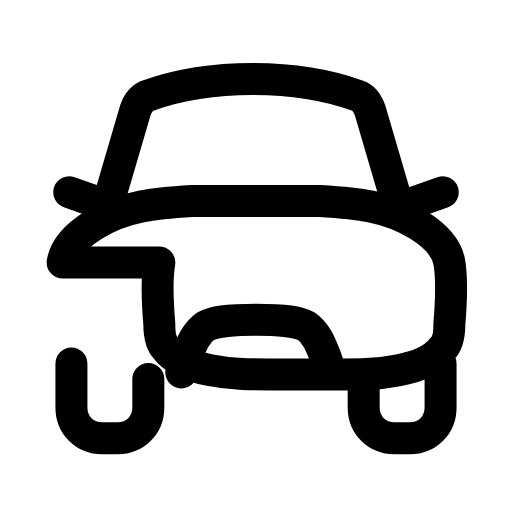
t = 0.00 s
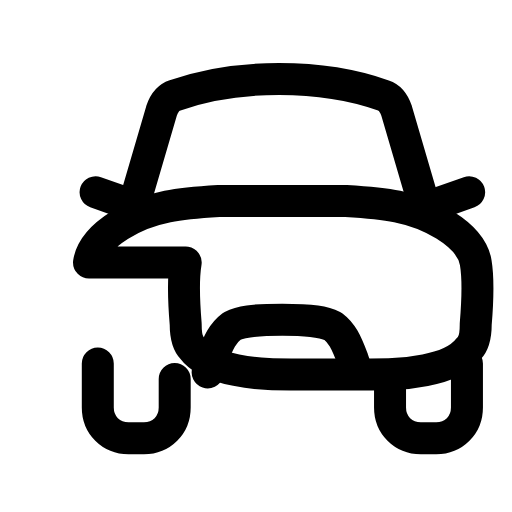
t = 0.28 s
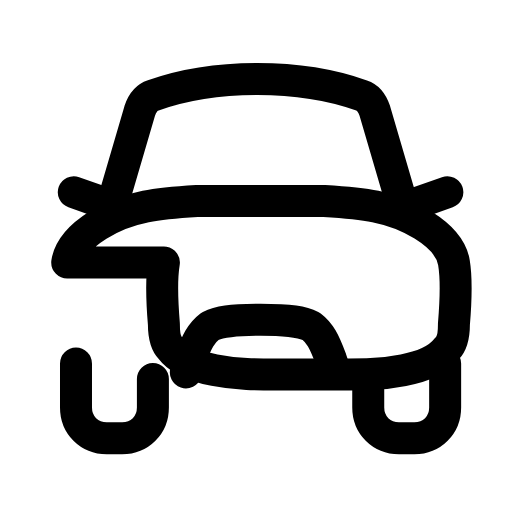
t = 0.52 s
t = 0.80 s: frame unchanged from t = 0.00 s, image omitted
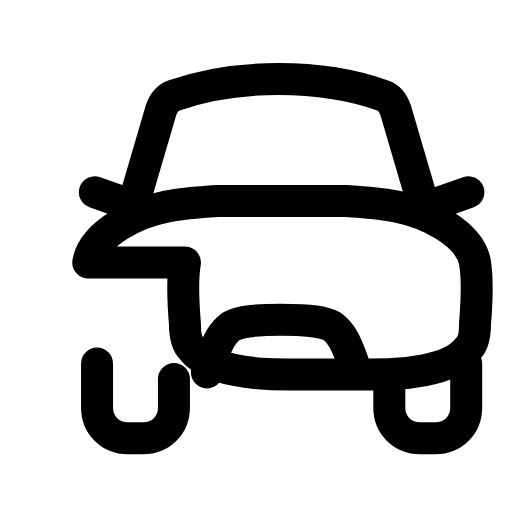
t = 1.09 s
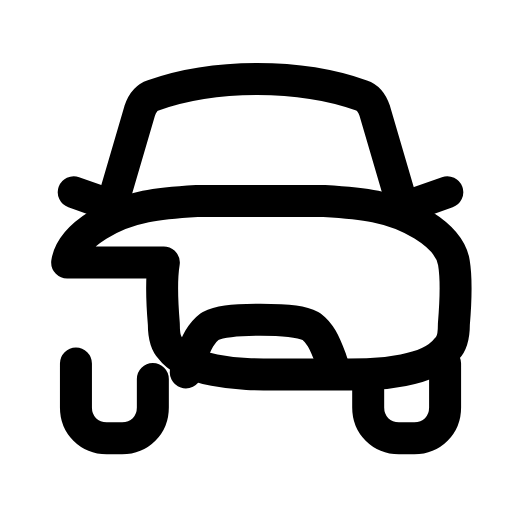
t = 1.37 s

The animated SVG that drew these frames (rendered in a browser with its animation timeline set to each time). Animation: 1 SMIL element (animateTransform=1); one cycle of 1.65 s, repeats indefinitely.

<svg xmlns="http://www.w3.org/2000/svg" width="24" height="24" viewBox="0 0 24 24" fill="none"><g transform="translate(-0.36 -0.364) scale(1.03)"><g><animateTransform attributeName="transform" type="translate" values="0 0;1.2 0;1.2 0;0 0;0 0;1.2 0;1.2 0;0 0;0 0" keyTimes="0;0.135;0.27;0.45;0.6;0.72;0.81;0.9;1" dur="1.65s" repeatCount="indefinite" calcMode="spline" keySplines="0.16 1 0.3 1;0.16 1 0.3 1;0.16 1 0.3 1;0.16 1 0.3 1;0.16 1 0.3 1;0.16 1 0.3 1;0.16 1 0.3 1;0.16 1 0.3 1"/><path stroke="currentColor" stroke-width="1.456" stroke-linecap="round" stroke-linejoin="round" fill="none" d="M5.3 9.5L6.5 5.4C6.6 5.1 6.8 4.8 7.1 4.7C9.9 3.7 13.8 3.7 16.6 4.7C16.9 4.8 17.1 5.1 17.2 5.4L18.4 9.5"></path><path stroke="currentColor" stroke-width="1.456" stroke-linecap="round" stroke-linejoin="round" fill="none" d="M3.2 12.3C3.3 11.7 3.8 11.1 4.6 10.6C6 9.7 7.5 9.6 9.1 9.5C10 9.5 11 9.5 12 9.5S14 9.5 14.9 9.5C16.5 9.6 18 9.7 19.4 10.6C20.2 11.1 20.7 11.7 20.8 12.3C20.9 12.9 20.9 13.9 20.8 15.1C20.8 15.7 20.7 16 20.5 16.2C20.2 16.6 19.6 17 18.5 17.2C17.5 17.4 17 17.4 14.2 17.4S10.9 17.4 9.9 17.2C8.8 17 8.2 16.6 7.9 16.2C7.7 16 7.6 15.7 7.6 15.1C7.5 13.9 7.5 12.9 7.6 12.3Z"></path><path stroke="currentColor" stroke-width="1.456" stroke-linecap="round" stroke-linejoin="round" fill="none" d="M3.6 16.9L3.6 18.9C3.6 19.7 4.2 20.3 5 20.3L5.7 20.3C6.5 20.3 7.1 19.7 7.1 18.9L7.1 17.6"></path><path stroke="currentColor" stroke-width="1.456" stroke-linecap="round" stroke-linejoin="round" fill="none" d="M20.4 16.9L20.4 18.9C20.4 19.7 19.8 20.3 19 20.3L18.3 20.3C17.5 20.3 16.9 19.7 16.9 18.9L16.9 17.6"></path><path stroke="currentColor" stroke-width="1.456" stroke-linecap="round" stroke-linejoin="round" fill="none" d="M8.6 17.3L8.8 16.7C9.1 15.9 9.3 15.5 9.7 15.2C10.1 15 10.6 14.9 12 14.9S13.9 15 14.3 15.2C14.7 15.5 14.9 15.9 15.2 16.7L15.4 17.3"></path><path stroke="currentColor" stroke-width="1.456" stroke-linecap="round" stroke-linejoin="round" fill="none" d="M4.9 9.6L3.5 9.1M19.1 9.6L20.5 9.1"></path></g></g></svg>
